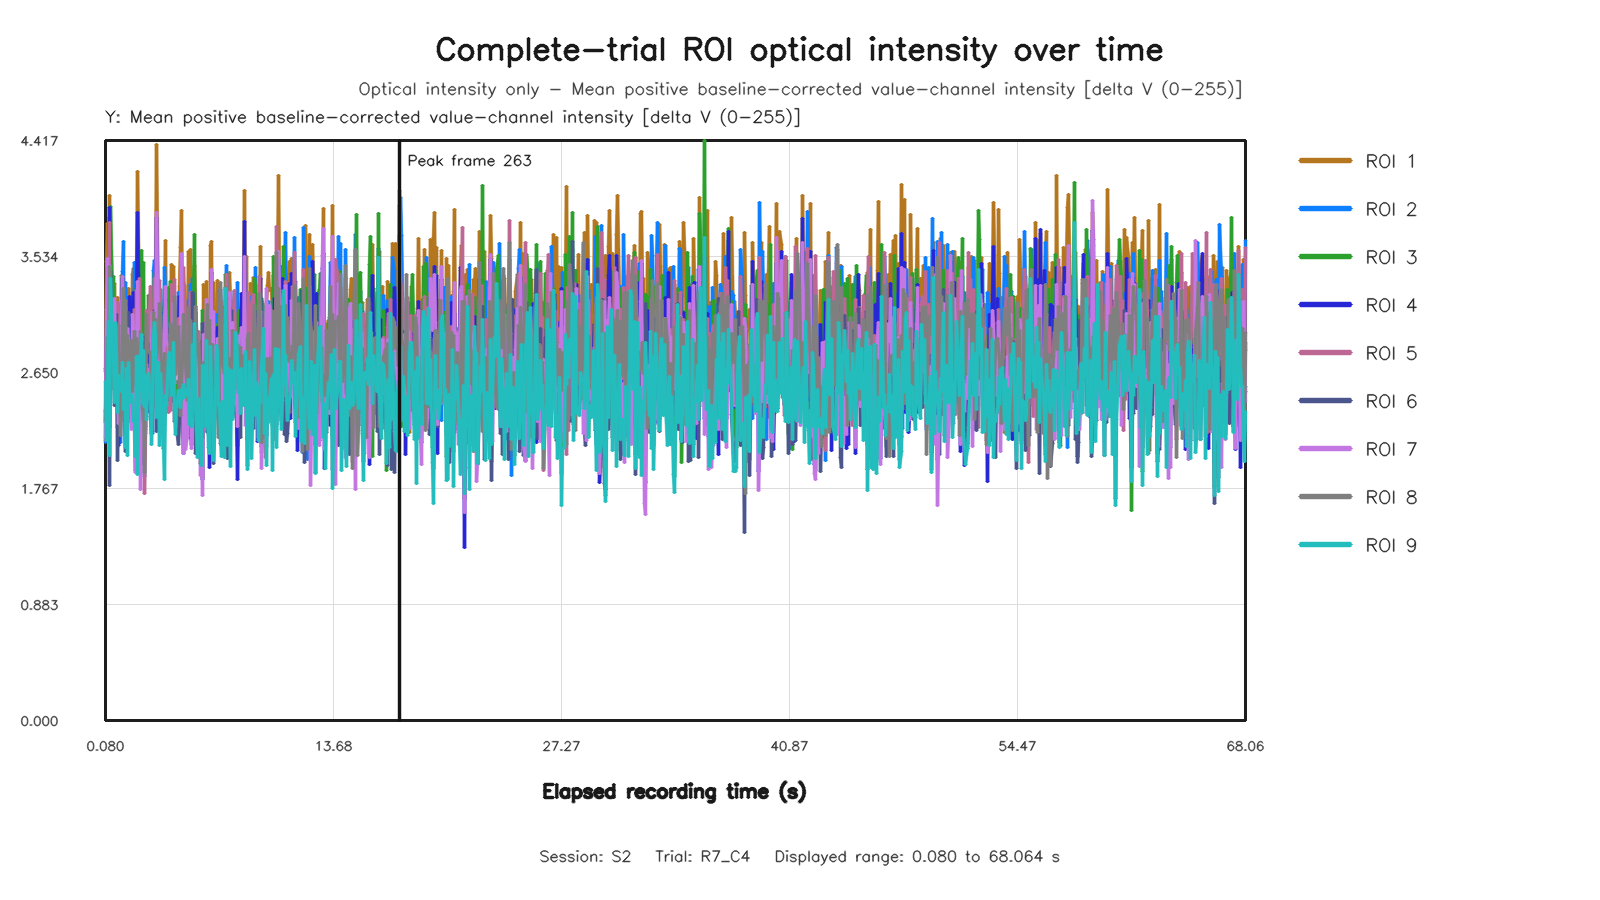

Data behind this chart, as committed beside it:
capture_frame_id, elapsed_time_s, roi1_value, roi2_value, roi3_value, roi4_value, roi5_value, roi6_value, roi7_value, roi8_value, roi9_value
0, 0.07998, 2.661, 2.12, 2.681, 2.272, 2.132, 2.358, 2.153, 2.285, 2.578
1, 0.144, 3.499, 2.825, 2.601, 2.912, 2.92, 2.248, 3.129, 2.584, 2.136
2, 0.2084, 3.784, 3.022, 2.76, 3.445, 2.732, 2.227, 3.517, 2.915, 2.507
3, 0.2725, 3.218, 3.093, 3.519, 2.588, 3.386, 3.056, 2.97, 2.658, 3.037
4, 0.3366, 4.002, 3.829, 2.23, 3.906, 3.792, 1.79, 3.468, 3.455, 2.02
5, 0.4005, 3.067, 3.271, 3.912, 2.946, 2.853, 3.418, 2.833, 3.043, 3.365
6, 0.48, 3.339, 3.118, 3.25, 3.067, 2.868, 2.76, 3.102, 2.527, 2.849
7, 0.544, 3.131, 2.974, 3.38, 2.962, 2.703, 2.918, 3.03, 2.702, 2.718
8, 0.6082, 3.328, 2.603, 2.902, 3.052, 2.914, 2.396, 3.214, 2.626, 2.423
9, 0.6813, 2.907, 2.764, 2.935, 2.531, 2.605, 3.001, 2.703, 2.711, 3.03
10, 0.7361, 2.907, 2.962, 3.007, 2.798, 3.032, 3.089, 2.694, 2.55, 2.76
11, 0.8001, 3.218, 2.959, 2.235, 2.918, 3.18, 1.983, 2.777, 2.92, 2.345
12, 0.8801, 2.656, 2.883, 2.844, 2.095, 3.168, 2.614, 2.262, 3.007, 2.628
13, 0.9464, 2.942, 2.114, 2.609, 2.551, 2.445, 2.521, 2.799, 2.171, 2.574
14, 1.008, 3.389, 2.823, 2.904, 2.919, 2.793, 2.481, 2.993, 2.374, 2.508
15, 1.074, 3.152, 3.418, 3.379, 3.368, 3.201, 2.502, 3.38, 3.011, 2.724
16, 1.136, 2.856, 3.65, 2.933, 2.549, 3.024, 2.442, 2.808, 3.291, 2.367
17, 1.2, 2.834, 2.39, 2.809, 2.513, 2.731, 2.282, 2.587, 2.568, 2.578
18, 1.28, 2.941, 3.335, 2.323, 2.626, 3.148, 2.052, 2.485, 3.197, 2.076
19, 1.344, 2.984, 2.614, 2.585, 2.817, 2.457, 2.553, 2.706, 2.378, 2.681
20, 1.409, 3.112, 2.384, 2.336, 2.802, 2.731, 2.653, 2.983, 2.933, 2.016
21, 1.472, 3.289, 3.028, 3.187, 2.911, 2.728, 3.106, 2.888, 2.539, 2.727
22, 1.536, 3.007, 2.825, 2.79, 3.233, 2.275, 2.309, 2.876, 2.852, 2.423
23, 1.601, 2.939, 2.619, 2.608, 2.656, 2.647, 2.425, 2.217, 2.891, 2.484
24, 1.681, 3.4, 2.625, 2.468, 3.174, 2.568, 2.651, 3.094, 2.502, 2.423
25, 1.744, 3.445, 2.78, 2.557, 3.262, 2.82, 2.299, 2.963, 2.612, 2.281
26, 1.808, 2.66, 3.489, 2.7, 2.558, 3.134, 2.29, 2.345, 2.964, 2.304
27, 1.872, 2.628, 2.638, 2.37, 2.483, 2.478, 1.904, 1.891, 2.561, 2.01
28, 1.936, 3.255, 3.37, 3.287, 3.201, 3.276, 2.684, 2.702, 2.907, 2.775
29, 2, 4.185, 3.125, 2.414, 3.872, 2.704, 1.985, 3.34, 2.825, 1.874
30, 2.08, 3.103, 3.156, 3.057, 2.95, 3.365, 2.625, 2.572, 2.742, 2.783
31, 2.144, 2.262, 2.759, 2.286, 2.011, 2.771, 2.433, 1.762, 2.96, 2.51
32, 2.208, 3.278, 2.887, 3.583, 2.804, 2.623, 2.853, 2.265, 2.898, 2.941
33, 2.272, 2.38, 2.576, 2.941, 1.958, 2.925, 2.367, 2.08, 2.37, 2.418
34, 2.336, 2.795, 2.613, 3.487, 2.282, 2.849, 2.877, 2.48, 2.435, 2.815
35, 2.416, 2.615, 1.86, 2.589, 2.137, 1.732, 2.482, 2.263, 1.892, 2.391
36, 2.481, 2.848, 2.324, 3.099, 2.241, 2.214, 2.925, 2.189, 2.446, 2.624
37, 2.544, 2.696, 2.889, 2.377, 2.812, 3.12, 2.728, 2.709, 3.092, 2.29
38, 2.608, 2.87, 2.641, 2.64, 2.702, 3.021, 2.657, 2.443, 2.826, 2.514
39, 2.673, 2.929, 2.894, 3.238, 2.35, 2.89, 2.607, 2.67, 2.818, 2.642
40, 2.736, 2.523, 3.21, 2.74, 3.001, 3.303, 2.316, 2.628, 2.792, 2.456
41, 2.818, 3.272, 2.73, 2.482, 3.067, 2.414, 2.182, 2.809, 2.362, 2.103
42, 2.884, 3.252, 2.186, 2.765, 3.114, 2.386, 2.455, 3.105, 2.41, 2.432
43, 2.944, 3.243, 3.428, 3.193, 2.938, 2.958, 3.01, 2.656, 3.108, 2.936
44, 3.008, 3.151, 3.503, 3.407, 2.972, 3.368, 3.124, 2.864, 2.861, 3.032
45, 3.072, 3.258, 3.137, 3.189, 3.088, 3.048, 2.729, 2.793, 3.058, 2.93
46, 3.136, 4.384, 3.34, 2.765, 3.834, 2.641, 2.2, 3.87, 2.757, 2.309
47, 3.216, 2.964, 2.896, 3.08, 2.697, 2.936, 3.003, 2.929, 2.898, 2.729
48, 3.28, 2.961, 3.066, 2.568, 2.661, 3.351, 2.226, 2.503, 3.179, 2.096
49, 3.344, 3.286, 2.775, 3.146, 2.623, 2.788, 2.545, 2.95, 2.96, 2.639
50, 3.408, 3.047, 2.802, 2.696, 2.737, 2.688, 2.708, 2.546, 2.372, 2.45
51, 3.472, 2.649, 2.913, 2.341, 2.316, 2.788, 2.336, 2.225, 2.608, 2.242
52, 3.536, 2.776, 2.85, 2.203, 2.619, 2.8, 2.074, 2.747, 2.723, 2.103
53, 3.616, 3.169, 3.453, 2.339, 3.105, 3.066, 2.253, 2.973, 2.796, 1.838
54, 3.68, 3.658, 3.247, 2.69, 3.203, 3.126, 2.617, 3.308, 2.708, 2.475
55, 3.744, 2.79, 2.621, 2.956, 2.791, 2.504, 2.437, 2.875, 2.449, 2.395
56, 3.809, 3.225, 3.082, 3.299, 2.864, 2.346, 2.602, 2.847, 2.51, 2.789
57, 3.872, 2.838, 2.876, 3.256, 2.712, 2.842, 2.986, 2.554, 2.695, 2.805
58, 3.936, 2.892, 3.146, 3.347, 2.698, 2.358, 2.74, 2.94, 3.022, 2.629
59, 4.016, 3.473, 2.878, 2.693, 3.287, 3.321, 2.555, 2.816, 2.988, 2.479
... 960 more rows
